Run: headless pygame with SDL's dummy video driver; simulated clock (each Clock.tick advances the game by its frame time, no real sleeping); random seed 0; keys injected as events and as key.get_pressed() state; no mouse input.
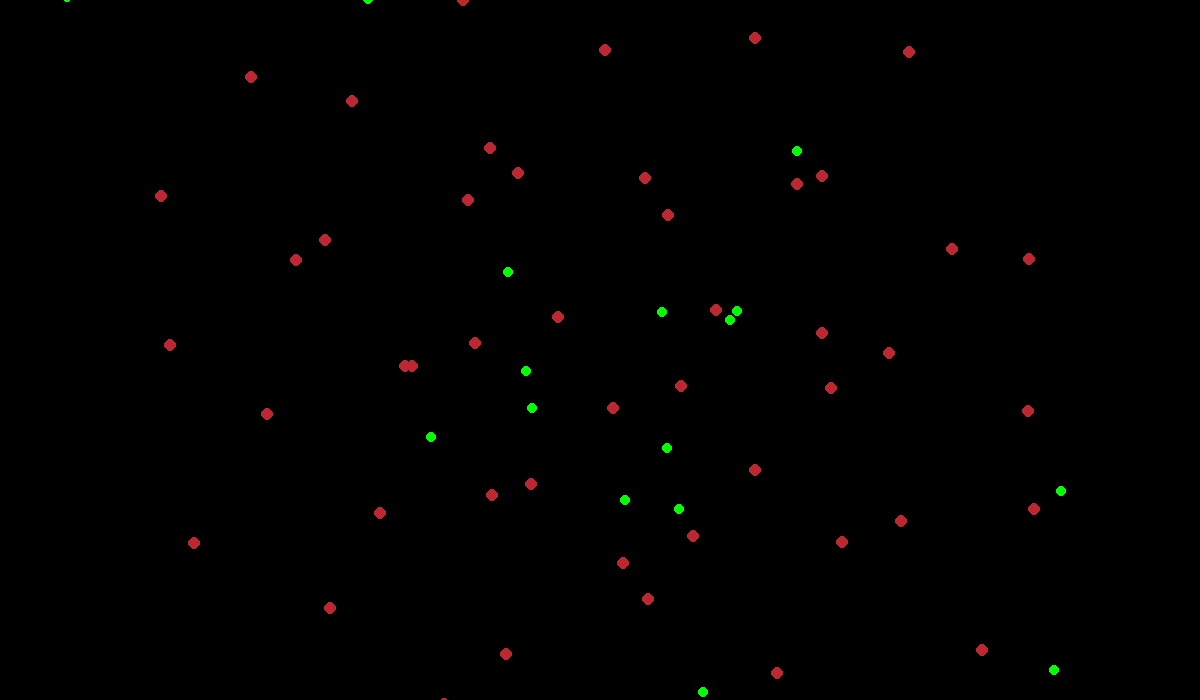
Frame 1 of 4 · flips 1–60 · no input
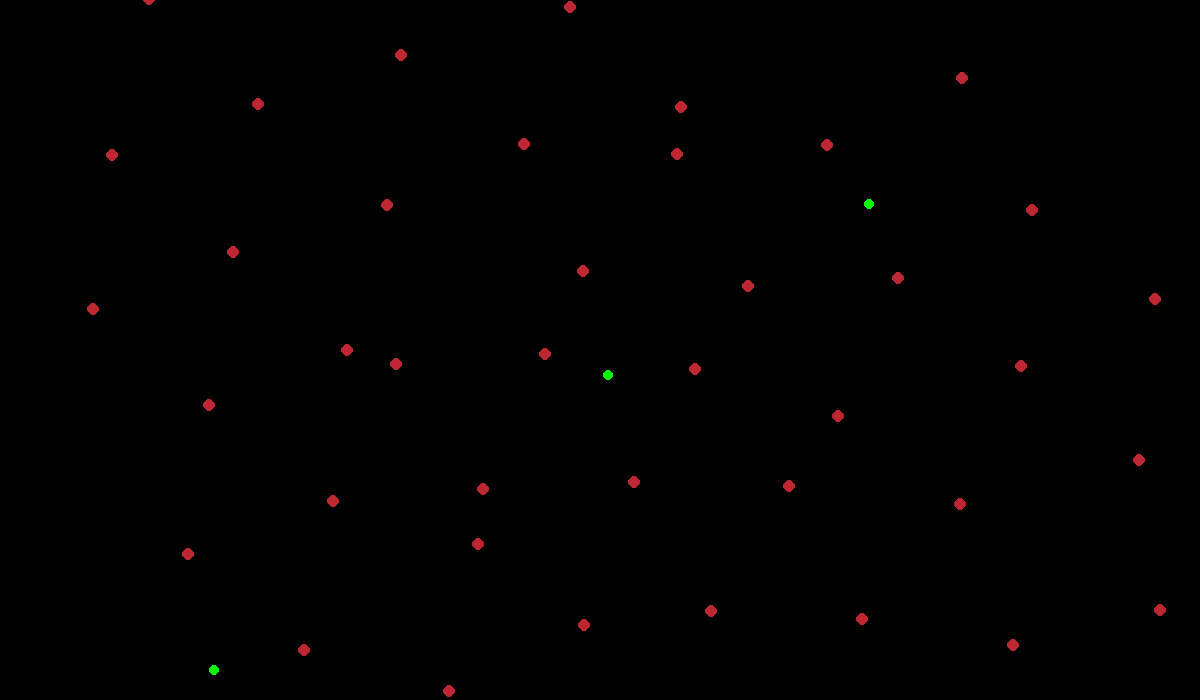
Frame 2 of 4 · flips 61–180 · tapped SPACE, RETURN · held RIGHT (→), D
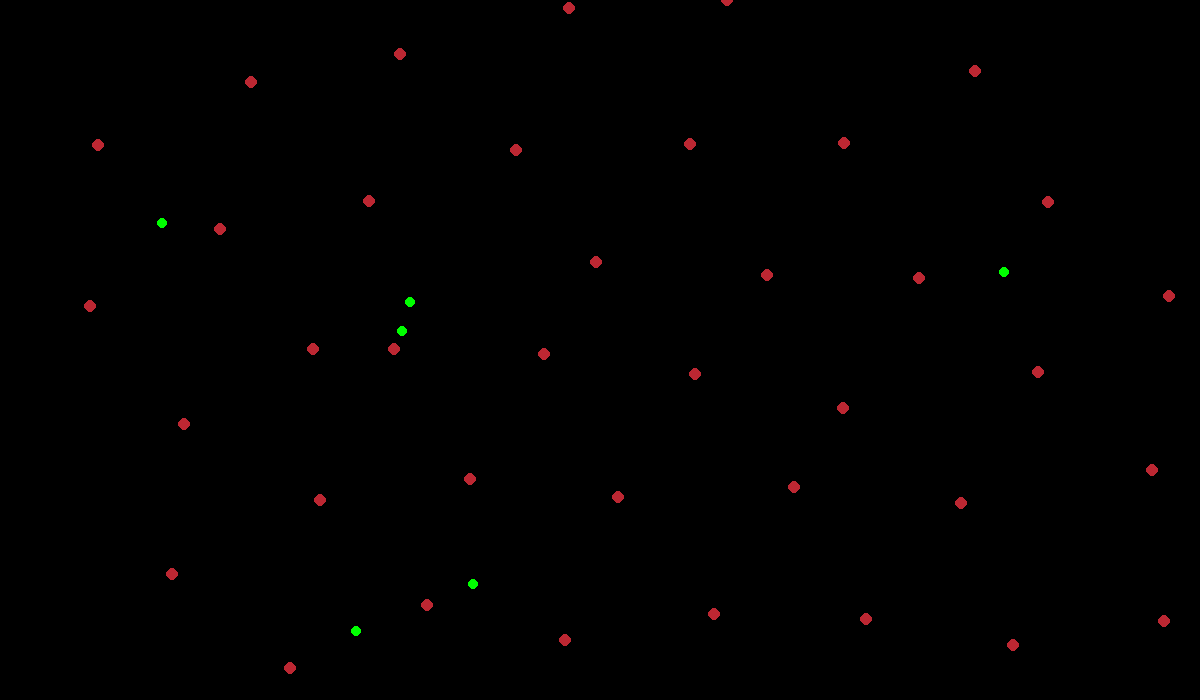
Frame 3 of 4 · flips 181–300 · held DOWN (↓), S
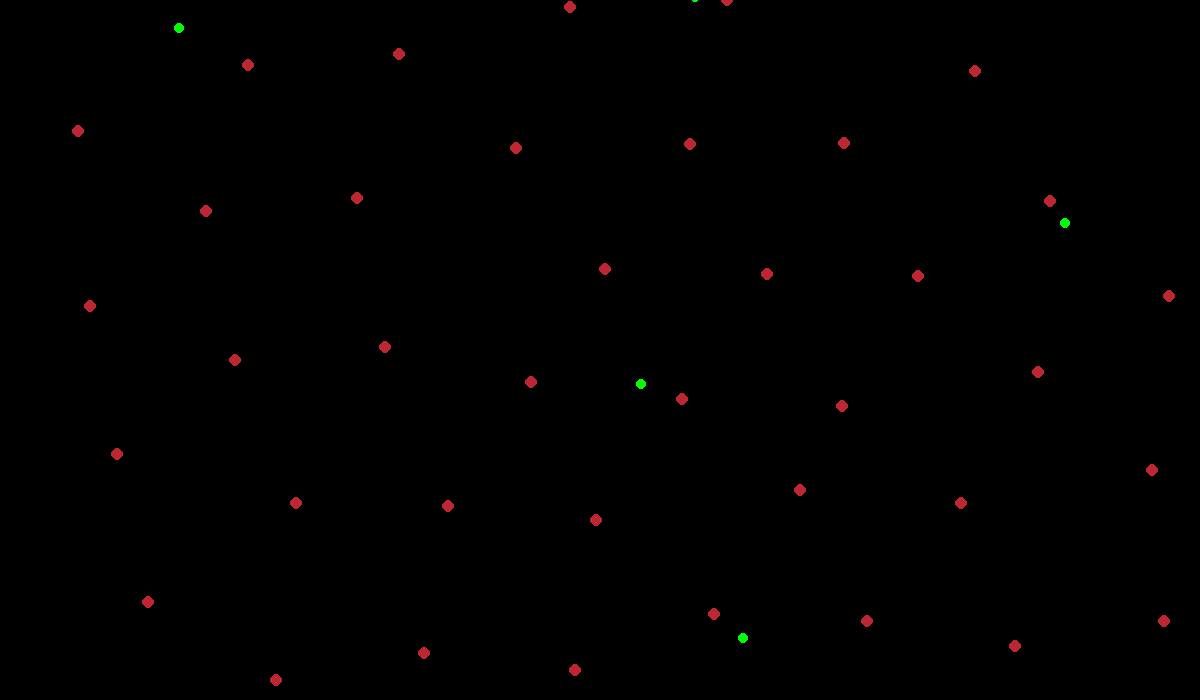
Frame 4 of 4 · flips 301–420 · held LEFT (←), A, UP (↑), W

The pygame program that drew these frames:

import pygame
import math
from random import randint
from time import sleep

pygame.init()

WIDTH, HEIGHT = 1200, 700
WIN = pygame.display.set_mode((WIDTH, HEIGHT))
pygame.display.set_caption("Planet Simulation")

WHITE = (255, 255, 255)
YELLOW = (255, 255, 0)
GREEN = (0, 255, 0)
BLUE = (100, 149, 237)
RED = (188, 39, 50)
DARK_GREY = (80, 78, 81)

FONT = pygame.font.SysFont("comicsans", 16)


def rand():
    return randint(300, 800), randint(200, 500)


class Particle:
    
    def __init__(self, pos, color, radius, polarity):
        self.color = color
        self.radius = radius
        self.polarity = polarity
        self.x, self.y = pos
        self.fx, self.fy = 0, 0

    def draw(self, win):
        x = self.x
        y = self.y 
        pygame.draw.circle(win, self.color, (x, y), self.radius)

    def update_position(self, particles):
        for p in particles:
            dx = (self.x - p.x) * self.polarity
            dy = (self.y - p.y) * self.polarity
            d = math.sqrt(dx ** 2 + dy ** 2)
            if d > 0:
                f = 2 * 1/d
            else:
                f = 2 * 1/1
            if self.polarity == -1 and p.polarity == 1:
                if d > 0:
                    self.fx += f * dx
                    self.fy += f * dy
                self.x += self.fx/1
                self.y += self.fy/1
            elif self.polarity == -1 and p.polarity == -1:
                if d <= 50 and d > 0:
                    self.fx -= (f * dx)/1
                    self.fy -= (f * dy)/1
                self.x += self.fx/1000
                self.y += self.fy/1000
            elif self.polarity == 1 and p.polarity == 1:
                if d <= 150 and d > 0:
                    self.fx += f * dx
                    self.fy += f * dy
                else:
                    self.fx = 0
                    self.fy = 0
                self.x += self.fx
                self.y += self.fy
            
def main():
    run = True
    clock = pygame.time.Clock()

    particles = []
    for c in range(0, 50):
        particles.append(Particle(rand(), RED, 6, 1))
    for c in range(0, 20):
        particles.append(Particle(rand(), GREEN, 5, -1))

    while run:
        clock.tick(60)
        WIN.fill((0, 0, 0))


        for particle in particles:
            particle.draw(WIN)
            particle.update_position(particles)

        for event in pygame.event.get():
            if event.type == pygame.QUIT:
                run = False

        pygame.display.update()

    pygame.quit()


main()
